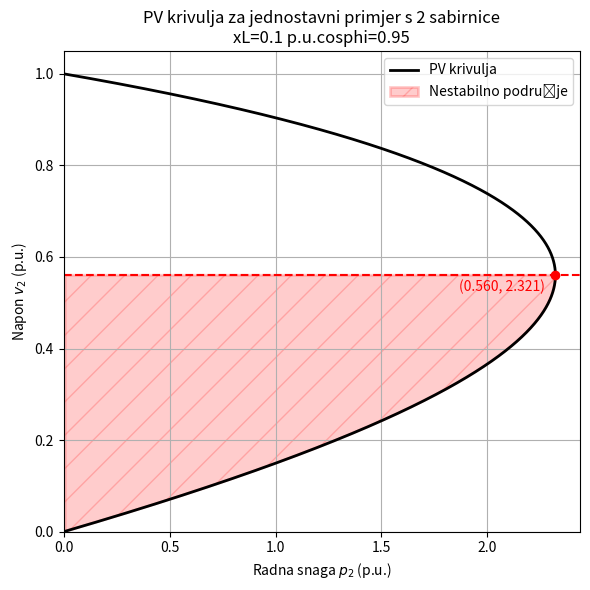

Reproduce this figure in Python. (Note: this script raises an exception after producing the figure.)
# -*- coding: utf-8 -*-
"""
Created on Tue Apr 29 09:58:29 2025

[redacted]
"""

import numpy as np
import matplotlib.pyplot as plt


XL=0.1
v1_ref = 1.0
phi2_deg = 30
phi2 = np.radians(phi2_deg)

def p2(v2):
    tan_phi2 = np.tan(np.arccos(0.86))
    numerator = -tan_phi2 + np.sqrt(tan_phi2**2 - (1 -(v1_ref/v2)**2))
    denominator = 1 + tan_phi2**2
    return (v2**2/XL) * (numerator / denominator)


v2_vals = np.linspace(0.0, 1.0, 5000)

valid = (v2_vals >= 0.001)

v2_vals = v2_vals[valid]

p2_vals = p2(v2_vals)

index_pmax = np.argmax(p2_vals)

vmax = v2_vals[index_pmax]
pmax = p2_vals[index_pmax]


plt.figure(figsize=(6,6))
plt.plot(p2_vals, v2_vals, label="PV krivulja", color='black', linewidth=2)

plt.axhline(y=vmax, color="red", linestyle="dashed")

plt.plot(pmax, vmax, "ro")
plt.text(pmax-0.05, vmax-0.025, f"({vmax:.3f}, {pmax:.3f})", 
         fontsize=10, color='red', verticalalignment='center', horizontalalignment="right")

plt.fill_between(p2_vals, v2_vals, vmax, where=(v2_vals < vmax), 
                 color='red', alpha=0.2, label='Nestabilno područje', 
                 hatch = "/", linewidth=2)


plt.ylabel(r"Napon $v_2$ (p.u.)")
plt.xlabel(r"Radna snaga $p_2$ (p.u.)")
plt.title("PV krivulja za jednostavni primjer s 2 sabirnice\nxL=0.1 p.u.cosphi=0.95")
plt.grid(True)
plt.legend()
plt.ylim(bottom=0)
plt.xlim(left=0)
plt.tight_layout()
#plt.show()

plt.savefig(
    "C:/Users/<user>/Documents/GitHub/voltage-control/assets/gitbook/images/pv-curve-example.svg",
    format="svg",
    dpi=300,
    bbox_inches="tight",
    facecolor="white"
)

